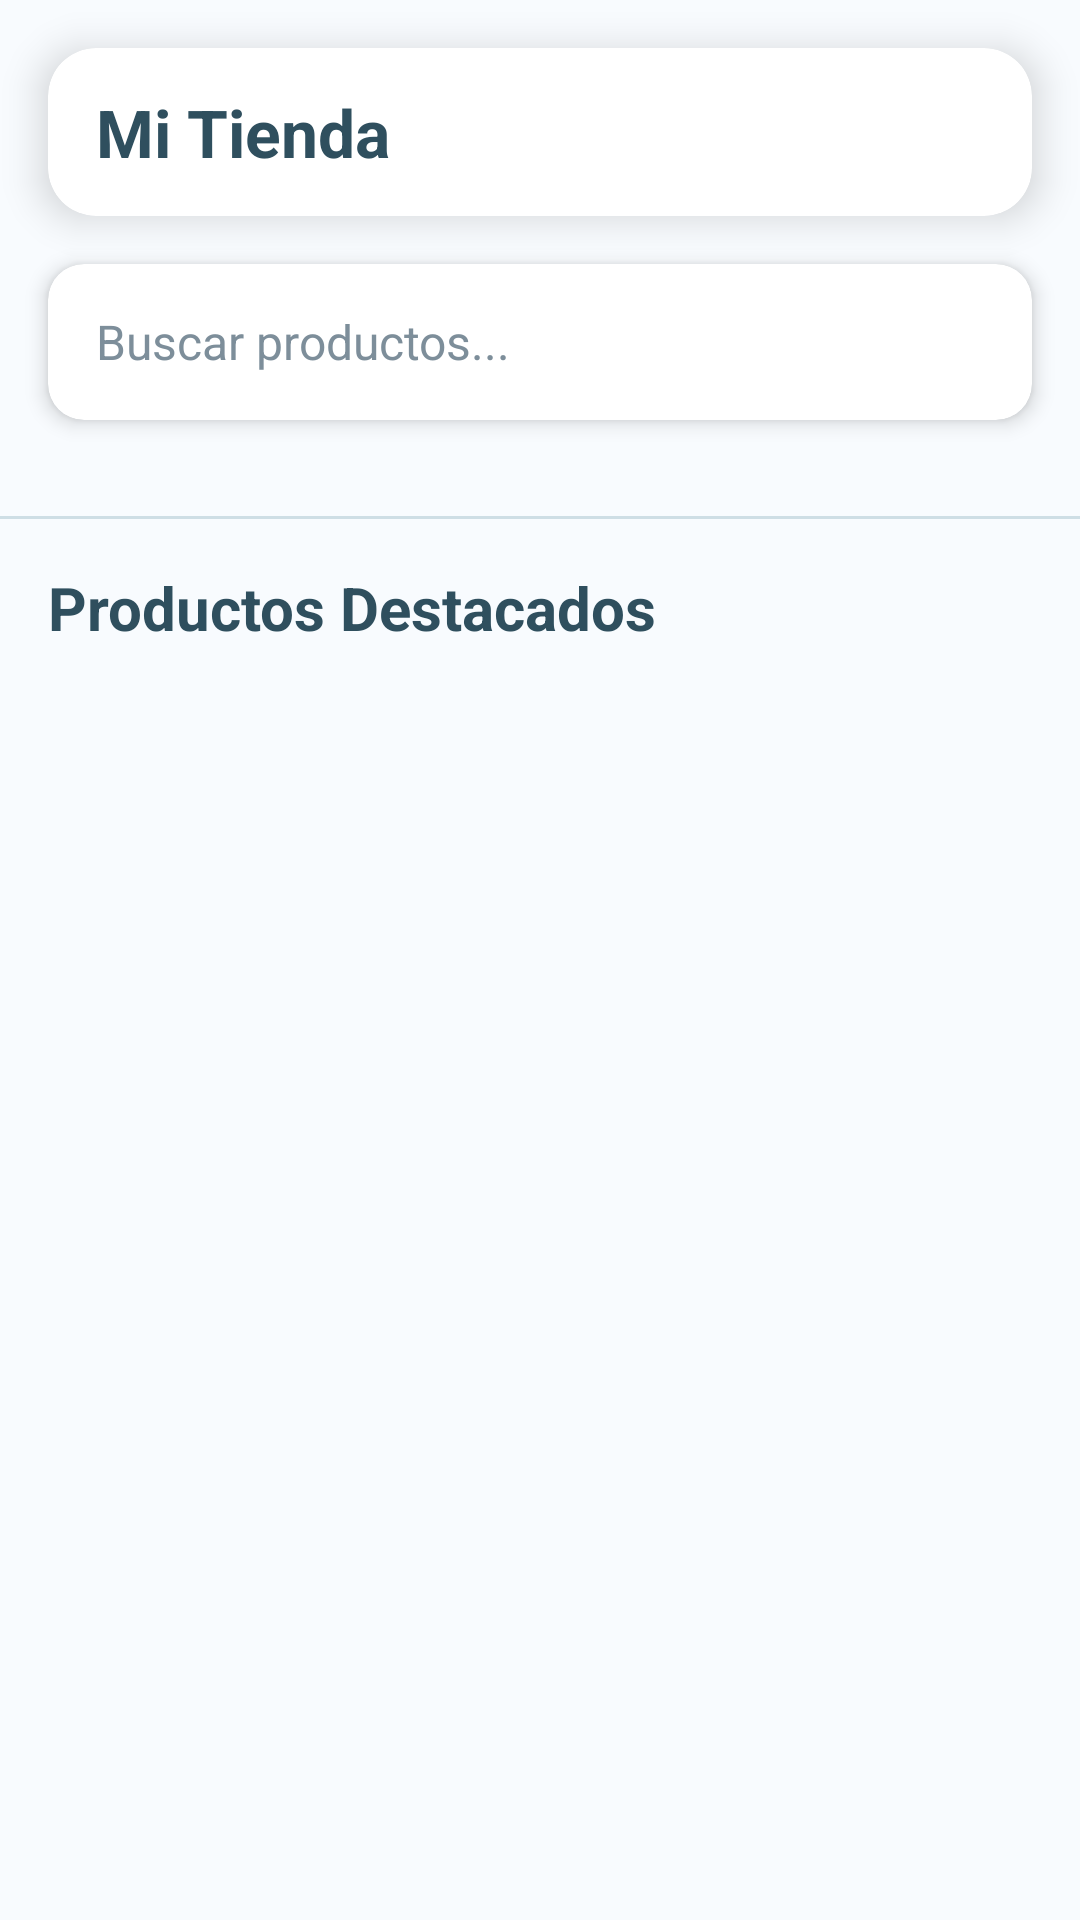

Here is an Android app screen rendered from its layout file. Give the layout XML and the strings, colors and styles it references.
<!-- AndroidManifest.xml: application theme Theme.MiTienda -->
<!-- res/layout/activity_main.xml -->
<?xml version="1.0" encoding="utf-8"?>
<androidx.constraintlayout.widget.ConstraintLayout
    xmlns:android="http://schemas.android.com/apk/res/android"
    xmlns:app="http://schemas.android.com/apk/res-auto"
    xmlns:tools="http://schemas.android.com/tools"
    android:layout_width="match_parent"
    android:layout_height="match_parent"
    android:background="@color/bg_primary"
    tools:context=".MainActivity">

    
    <com.google.android.material.card.MaterialCardView
        android:id="@+id/header_card"
        android:layout_width="0dp"
        android:layout_height="?attr/actionBarSize"
        android:layout_margin="16dp"
        app:cardBackgroundColor="@color/white"
        app:cardCornerRadius="16dp"
        app:cardElevation="8dp"
        app:layout_constraintEnd_toEndOf="parent"
        app:layout_constraintStart_toStartOf="parent"
        app:layout_constraintTop_toTopOf="parent">

        <androidx.constraintlayout.widget.ConstraintLayout
            android:layout_width="match_parent"
            android:layout_height="match_parent"
            android:paddingStart="16dp"
            android:paddingEnd="16dp">

            <TextView
                android:id="@+id/header_title"
                android:layout_width="wrap_content"
                android:layout_height="wrap_content"
                android:text="Mi Tienda"
                android:textColor="@color/dark_text"
                android:textSize="22sp"
                android:textStyle="bold"
                app:layout_constraintBottom_toBottomOf="parent"
                app:layout_constraintStart_toStartOf="parent"
                app:layout_constraintTop_toTopOf="parent" />

            <ImageView
                android:id="@+id/cart_icon"
                android:layout_width="32dp"
                android:layout_height="32dp"
                android:contentDescription="Shopping Cart"
                android:src="@drawable/ic_shopping_cart"
                app:layout_constraintBottom_toBottomOf="parent"
                app:layout_constraintEnd_toEndOf="parent"
                app:layout_constraintTop_toTopOf="parent"
                app:tint="@color/accent_blue" />

        </androidx.constraintlayout.widget.ConstraintLayout>
    </com.google.android.material.card.MaterialCardView>

    
    <com.google.android.material.card.MaterialCardView
        android:id="@+id/search_card"
        android:layout_width="0dp"
        android:layout_height="wrap_content"
        android:layout_marginStart="16dp"
        android:layout_marginTop="16dp"
        android:layout_marginEnd="16dp"
        app:cardBackgroundColor="@color/white"
        app:cardCornerRadius="12dp"
        app:cardElevation="4dp"
        app:layout_constraintEnd_toEndOf="parent"
        app:layout_constraintStart_toStartOf="parent"
        app:layout_constraintTop_toBottomOf="@id/header_card">

        <LinearLayout
            android:layout_width="match_parent"
            android:layout_height="wrap_content"
            android:gravity="center_vertical"
            android:orientation="horizontal"
            android:padding="8dp">

            <EditText
                android:id="@+id/search_input"
                android:layout_width="0dp"
                android:layout_height="wrap_content"
                android:layout_weight="1"
                android:background="@android:color/transparent"
                android:hint="Buscar productos..."
                android:inputType="text"
                android:maxLines="1"
                android:paddingStart="8dp"
                android:paddingEnd="8dp"
                android:textColor="@color/dark_text"
                android:textColorHint="@color/light_text"
                android:textSize="16sp" />

            <ImageView
                android:id="@+id/search_icon"
                android:layout_width="36dp"
                android:layout_height="36dp"
                android:contentDescription="Search"
                android:padding="6dp"
                android:src="@drawable/ic_search"
                app:tint="@color/accent_blue" />

            
            <ImageView
                android:id="@+id/filter_icon"
                android:layout_width="36dp"
                android:layout_height="36dp"
                android:layout_marginStart="8dp"
                android:contentDescription="Filter"
                android:padding="6dp"
                android:src="@drawable/ic_filter"
                app:tint="@color/dark_text" />

        </LinearLayout>
    </com.google.android.material.card.MaterialCardView>

    
    <androidx.recyclerview.widget.RecyclerView
        android:id="@+id/category_carousel"
        android:layout_width="0dp"
        android:layout_height="wrap_content"
        android:background="@color/bg_primary"
        android:clipToPadding="false"
        android:paddingStart="16dp"
        android:paddingEnd="16dp"
        android:paddingTop="12dp"
        android:paddingBottom="12dp"
        app:layoutManager="androidx.recyclerview.widget.LinearLayoutManager"
        app:layout_constraintEnd_toEndOf="parent"
        app:layout_constraintStart_toStartOf="parent"
        app:layout_constraintTop_toBottomOf="@id/search_card"
        tools:itemCount="5"
        tools:listitem="@layout/item_category" />

    
    <View
        android:id="@+id/separator_view"
        android:layout_width="0dp"
        android:layout_height="1dp"
        android:background="@color/border_color"
        android:layout_marginTop="8dp"
        android:layout_marginBottom="8dp"
        app:layout_constraintTop_toBottomOf="@id/category_carousel"
        app:layout_constraintStart_toStartOf="parent"
        app:layout_constraintEnd_toEndOf="parent" />

    
    <TextView
        android:id="@+id/products_section_title"
        android:layout_width="0dp"
        android:layout_height="wrap_content"
        android:text="Productos Destacados"
        android:textColor="@color/dark_text"
        android:textSize="20sp"
        android:textStyle="bold"
        android:layout_marginStart="16dp"
        android:layout_marginTop="16dp"
        android:layout_marginEnd="16dp"
        app:layout_constraintTop_toBottomOf="@id/separator_view"
        app:layout_constraintStart_toStartOf="parent"
        app:layout_constraintEnd_toEndOf="parent"/>


    
    <androidx.recyclerview.widget.RecyclerView
        android:id="@+id/product_grid"
        android:layout_width="0dp"
        android:layout_height="0dp"
        android:layout_marginStart="8dp"
        android:layout_marginEnd="8dp"
        android:layout_marginTop="8dp"
        android:clipToPadding="false"
        android:paddingBottom="16dp"
        app:layoutManager="androidx.recyclerview.widget.GridLayoutManager"
        app:layout_constraintBottom_toBottomOf="parent"
        app:layout_constraintEnd_toEndOf="parent"
        app:layout_constraintStart_toStartOf="parent"
        app:layout_constraintTop_toBottomOf="@id/products_section_title"
        app:spanCount="2"
        tools:itemCount="6"
        tools:listitem="@layout/item_product" />

    
    <ProgressBar
        android:id="@+id/loading_indicator"
        android:layout_width="wrap_content"
        android:layout_height="wrap_content"
        android:visibility="gone"
        app:layout_constraintBottom_toBottomOf="parent"
        app:layout_constraintEnd_toEndOf="parent"
        app:layout_constraintStart_toStartOf="parent"
        app:layout_constraintTop_toTopOf="parent" />

    
    <TextView
        android:id="@+id/empty_results_message"
        android:layout_width="wrap_content"
        android:layout_height="wrap_content"
        android:text="No se encontraron productos que coincidan con tu búsqueda."
        android:textColor="@color/light_text"
        android:textSize="16sp"
        android:visibility="gone"
        android:gravity="center"
        android:padding="24dp"
        app:layout_constraintBottom_toBottomOf="parent"
        app:layout_constraintEnd_toEndOf="parent"
        app:layout_constraintStart_toStartOf="parent"
        app:layout_constraintTop_toTopOf="parent" />

    <com.google.android.material.button.MaterialButton
        android:id="@+id/loadMoreBtn"
        android:layout_width="wrap_content"
        android:layout_height="wrap_content"
        android:layout_marginTop="16dp"
        android:layout_marginBottom="16dp"
        android:text="Cargar Más"
        android:visibility="gone"
        app:layout_constraintTop_toBottomOf="@id/product_grid"
        app:layout_constraintStart_toStartOf="parent"
        app:layout_constraintEnd_toEndOf="parent" />

</androidx.constraintlayout.widget.ConstraintLayout>
<!-- res/layout/item_category.xml (included above) -->
<?xml version="1.0" encoding="utf-8"?>
<LinearLayout xmlns:android="http://schemas.android.com/apk/res/android"
    xmlns:app="http://schemas.android.com/apk/res-auto"
    android:id="@+id/category_item_layout"
    android:layout_width="wrap_content"
    android:layout_height="wrap_content"
    android:orientation="horizontal"
    android:gravity="center_vertical"
    android:paddingStart="12dp"
    android:paddingEnd="12dp"
    android:paddingTop="8dp"
    android:paddingBottom="8dp"
    android:layout_marginEnd="12dp"
    android:background="@drawable/rounded_category_background_selectable"
    android:clickable="true"
    android:focusable="true">

    <com.google.android.material.imageview.ShapeableImageView
        android:id="@+id/category_image"
        android:layout_width="32dp"
        android:layout_height="32dp"
        android:scaleType="centerCrop"
        android:layout_marginEnd="8dp"
        android:src="@drawable/placeholder_category"
        app:shapeAppearanceOverlay="@style/ShapeAppearanceOverlay.App.CornerSize50Percent"
        app:strokeColor="@color/accent_blue"
        app:strokeWidth="1dp"
        android:padding="2dp" />

    <TextView
        android:id="@+id/category_name"
        android:layout_width="wrap_content"
        android:layout_height="wrap_content"
        android:text="Categoría"
        android:textColor="@color/dark_text"
        android:textSize="15sp"
        android:textStyle="bold"
        android:maxLines="1"
        android:ellipsize="end" />

</LinearLayout>
<!-- res/layout/item_product.xml (included above) -->
<?xml version="1.0" encoding="utf-8"?>
<com.google.android.material.card.MaterialCardView
    xmlns:android="http://schemas.android.com/apk/res/android"
    xmlns:app="http://schemas.android.com/apk/res-auto"
    xmlns:tools="http://schemas.android.com/tools"
    android:layout_width="match_parent"
    android:layout_height="wrap_content"
    android:layout_margin="8dp"
    app:cardCornerRadius="12dp"
    app:cardElevation="6dp"
    app:cardBackgroundColor="@android:color/white">

    <LinearLayout
        android:layout_width="match_parent"
        android:layout_height="wrap_content"
        android:orientation="vertical"
        android:padding="12dp">

        <ImageView
            android:id="@+id/product_image"
            android:layout_width="match_parent"
            android:layout_height="160dp"
            android:scaleType="centerCrop"
            android:layout_marginBottom="12dp"
            android:src="@drawable/placeholder_product"
            android:background="@drawable/rounded_image_background_product"
            app:cornerRadius="8dp"
            app:shapeAppearanceOverlay="@style/ShapeAppearanceOverlay.App.CornerRadius8dp" />

        <TextView
            android:id="@+id/product_name"
            android:layout_width="match_parent"
            android:layout_height="wrap_content"
            android:text="Nombre del Producto Muy Largo que se Corta"
            android:textColor="@color/dark_text"
            android:textSize="18sp"
            android:textStyle="bold"
            android:maxLines="2"
            android:ellipsize="end"
            android:layout_marginBottom="4dp" />

        <TextView
            android:id="@+id/product_category"
            android:layout_width="match_parent"
            android:layout_height="wrap_content"
            android:text="Categoría"
            android:textColor="@color/light_text"
            android:textSize="14sp"
            android:layout_marginBottom="8dp" />

        <TextView
            android:id="@+id/product_price"
            android:layout_width="match_parent"
            android:layout_height="wrap_content"
            android:text="$99.99"
            android:textColor="@color/accent_blue"
            android:textSize="24sp"
            android:textStyle="bold"
            android:layout_marginBottom="12dp" />

        <LinearLayout
            android:layout_width="match_parent"
            android:layout_height="wrap_content"
            android:orientation="horizontal"
            android:gravity="center_vertical">

            <com.google.android.material.button.MaterialButton
                android:id="@+id/buy_button"
                android:layout_width="0dp"
                android:layout_height="wrap_content"
                android:layout_weight="1"
                android:text="Comprar"
                android:textColor="@android:color/white"
                app:backgroundTint="@color/accent_blue"
                app:cornerRadius="10dp"
                app:rippleColor="@color/dark_text"
                android:layout_marginEnd="8dp"
                android:textAppearance="@style/TextAppearance.MaterialComponents.Button" />

            <com.google.android.material.button.MaterialButton
                android:id="@+id/add_to_cart_button"
                android:layout_width="50dp"
                android:layout_height="50dp"
                app:icon="@drawable/ic_shopping_basket"
                app:iconTint="@android:color/white"
                app:backgroundTint="@color/dark_text"
                app:cornerRadius="10dp"
                app:rippleColor="@color/accent_blue"
                android:padding="0dp"
                android:insetLeft="0dp"
                android:insetRight="0dp"
                android:insetTop="0dp"
                android:insetBottom="0dp"
                tools:ignore="SpeakableTextPresentCheck"
                android:gravity="center"
                app:iconGravity="textStart" /> 
        </LinearLayout>
    </LinearLayout>
</com.google.android.material.card.MaterialCardView>
<!-- resources referenced by this layout -->
<resources>
  <color name="accent_blue">#5C838E</color>
  <color name="bg_primary">#F8FBFE</color>
  <color name="border_color">#CEDEE5</color>
  <color name="dark_text">#2F4F5E</color>
  <color name="light_text">#7D8E9A</color>
  <color name="white">#FFFFFFFF</color>
  <!-- drawable placeholder_category (drawable) -->
  <?xml version="1.0" encoding="utf-8"?>
  <shape xmlns:android="http://schemas.android.com/apk/res/android"
      android:shape="oval">
      <solid android:color="@color/bg_secondary"/>
      <stroke android:width="1dp" android:color="@color/border_color"/>
      <size android:width="70dp" android:height="70dp"/>
  </shape>
  <!-- drawable placeholder_product (drawable) -->
  <?xml version="1.0" encoding="utf-8"?>
  <shape xmlns:android="http://schemas.android.com/apk/res/android"
      android:shape="rectangle">
      <corners android:radius="4dp"/>
      <solid android:color="@color/bg_secondary"/>
      <stroke android:width="1dp" android:color="@color/border_color"/>
  </shape>
  <!-- drawable rounded_category_background_selectable (drawable) -->
  <?xml version="1.0" encoding="utf-8"?>
  <selector xmlns:android="http://schemas.android.com/apk/res/android">
      
      <item android:state_selected="true">
          <shape android:shape="rectangle">
              <corners android:radius="10dp" />
              <solid android:color="@color/accent_blue" />
          </shape>
      </item>
      
      <item android:state_pressed="true">
          <shape android:shape="rectangle">
              <corners android:radius="10dp" />
              <solid android:color="@color/dark_text" />
          </shape>
      </item>
      
      <item>
          <shape android:shape="rectangle">
              <corners android:radius="10dp" />
              <solid android:color="@color/bg_secondary" />
              <stroke android:width="1dp" android:color="@color/border_color" />
          </shape>
      </item>
  </selector>
  <!-- drawable rounded_image_background_product (drawable) -->
  <?xml version="1.0" encoding="utf-8"?>
  <shape xmlns:android="http://schemas.android.com/apk/res/android"
      android:shape="rectangle">
      <corners android:radius="8dp"/> 
      <solid android:color="@color/bg_secondary"/>
  </shape>
  <style name="ShapeAppearanceOverlay.App.CornerRadius8dp" parent="">
          <item name="cornerSize">8dp</item>
      </style>
  <style name="ShapeAppearanceOverlay.App.CornerSize50Percent" parent="">
          <item name="cornerSize">50%</item>
      </style>
  <style name="Theme.MiTienda" parent="Theme.MaterialComponents.DayNight.NoActionBar">
          
          <item name="colorPrimary">@color/accent_blue</item>
          <item name="colorPrimaryVariant">@color/dark_text</item>
          <item name="colorOnPrimary">@color/white</item>
          
          <item name="colorSecondary">@color/accent_blue</item>
          <item name="colorSecondaryVariant">@color/dark_text</item>
          <item name="colorOnSecondary">@color/white</item>
          
          <item name="android:statusBarColor" tools:targetApi="l">?attr/colorPrimaryVariant</item>
          
          <item name="android:windowBackground">@color/bg_primary</item>
          
          <item name="colorSurface">@color/white</item>
          
          <item name="android:textColorPrimary">@color/dark_text</item>
          
          <item name="android:textColorSecondary">@color/light_text</item>
          
          <item name="android:colorBackground">@color/bg_primary</item>
          <item name="colorError">@color/error_text</item>
      </style>
  <color name="bg_secondary">#E9F1F5</color>
  <color name="error_text">#dc2626</color>
</resources>
